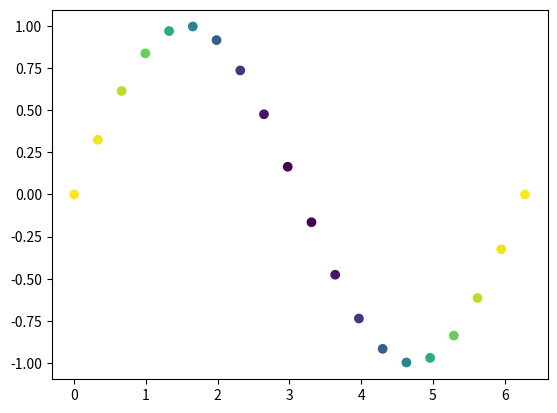

The script that saved this image:
import pandas as pd
import matplotlib.pyplot as plt


def plot_cluster(X, Y, labels, probabilities):
    color_list = ['#FF2D00', '#FF7100', '#FFA900', '#FFCE00', '#FFEC00', '#E9FF00', '#ADFF00', '#80FF00', '#00FF8B', '#00E1FF']
    color_label = ['0.0-0.1 (Low Risk)', '0.1-0.2', '0.2-0.3', '0.3-0.4', '0.4-0.5', '0.5-0.6', '0.6-0.7', '0.7-0.8', '0.8-0.9', '0.9-1.0 (High Risk)']

    colors = []
    new_labels = []
    for p in probabilities:
        if p<0.1:
            colors.append(color_list[0])
            new_labels.append(color_label[0])
        elif p<0.2:
            colors.append(color_list[1])
            new_labels.append(color_label[1])
        elif p<0.3:
            colors.append(color_list[2])
            new_labels.append(color_label[2])
        elif p<0.4:
            colors.append(color_list[3])
            new_labels.append(color_label[3])
        elif p<0.5:
            colors.append(color_list[4])
            new_labels.append(color_label[4])
        elif p<0.6:
            colors.append(color_list[5])
            new_labels.append(color_label[5])
        elif p<0.7:
            colors.append(color_list[6])
            new_labels.append(color_label[6])
        elif p<0.8:
            colors.append(color_list[7])
            new_labels.append(color_label[7])
        elif p<0.9:
            colors.append(color_list[8])
            new_labels.append(color_label[8])
        elif p<=1.0:
            colors.append(color_list[9])
            new_labels.append(color_label[9])

    data = pd.DataFrame({"X": X, "Y": Y, "Class": new_labels, "Colors": colors})

    groups = data.groupby("Class")

    for name, group in groups:
        plt.plot(group["X"], group["Y"], marker="o", linestyle="", label=name, markersize=3)
    plt.xlabel('Latitude')
    plt.ylabel('Longitude')
    plt.title('Risk Probabilities of Regions')
    plt.legend()
    plt.show()


def test_plot_cluster():
    X = [6,8,7,6,5,7,5,9,10,4]
    Y = [8,6,6,10,1,1,1,9,8,9]
    labels = [3,1,2,2,3,1,2,2,2,1]
    plot_cluster(X, Y, labels)

if __name__ == '__main__':
    import matplotlib.pyplot as plt
    import numpy as np

    # Generate data...
    t = np.linspace(0, 2 * np.pi, 20)
    x = np.sin(t)
    y = np.cos(t)

    plt.scatter(t, x, c=y)
    plt.show()
    # test_plot_cluster()